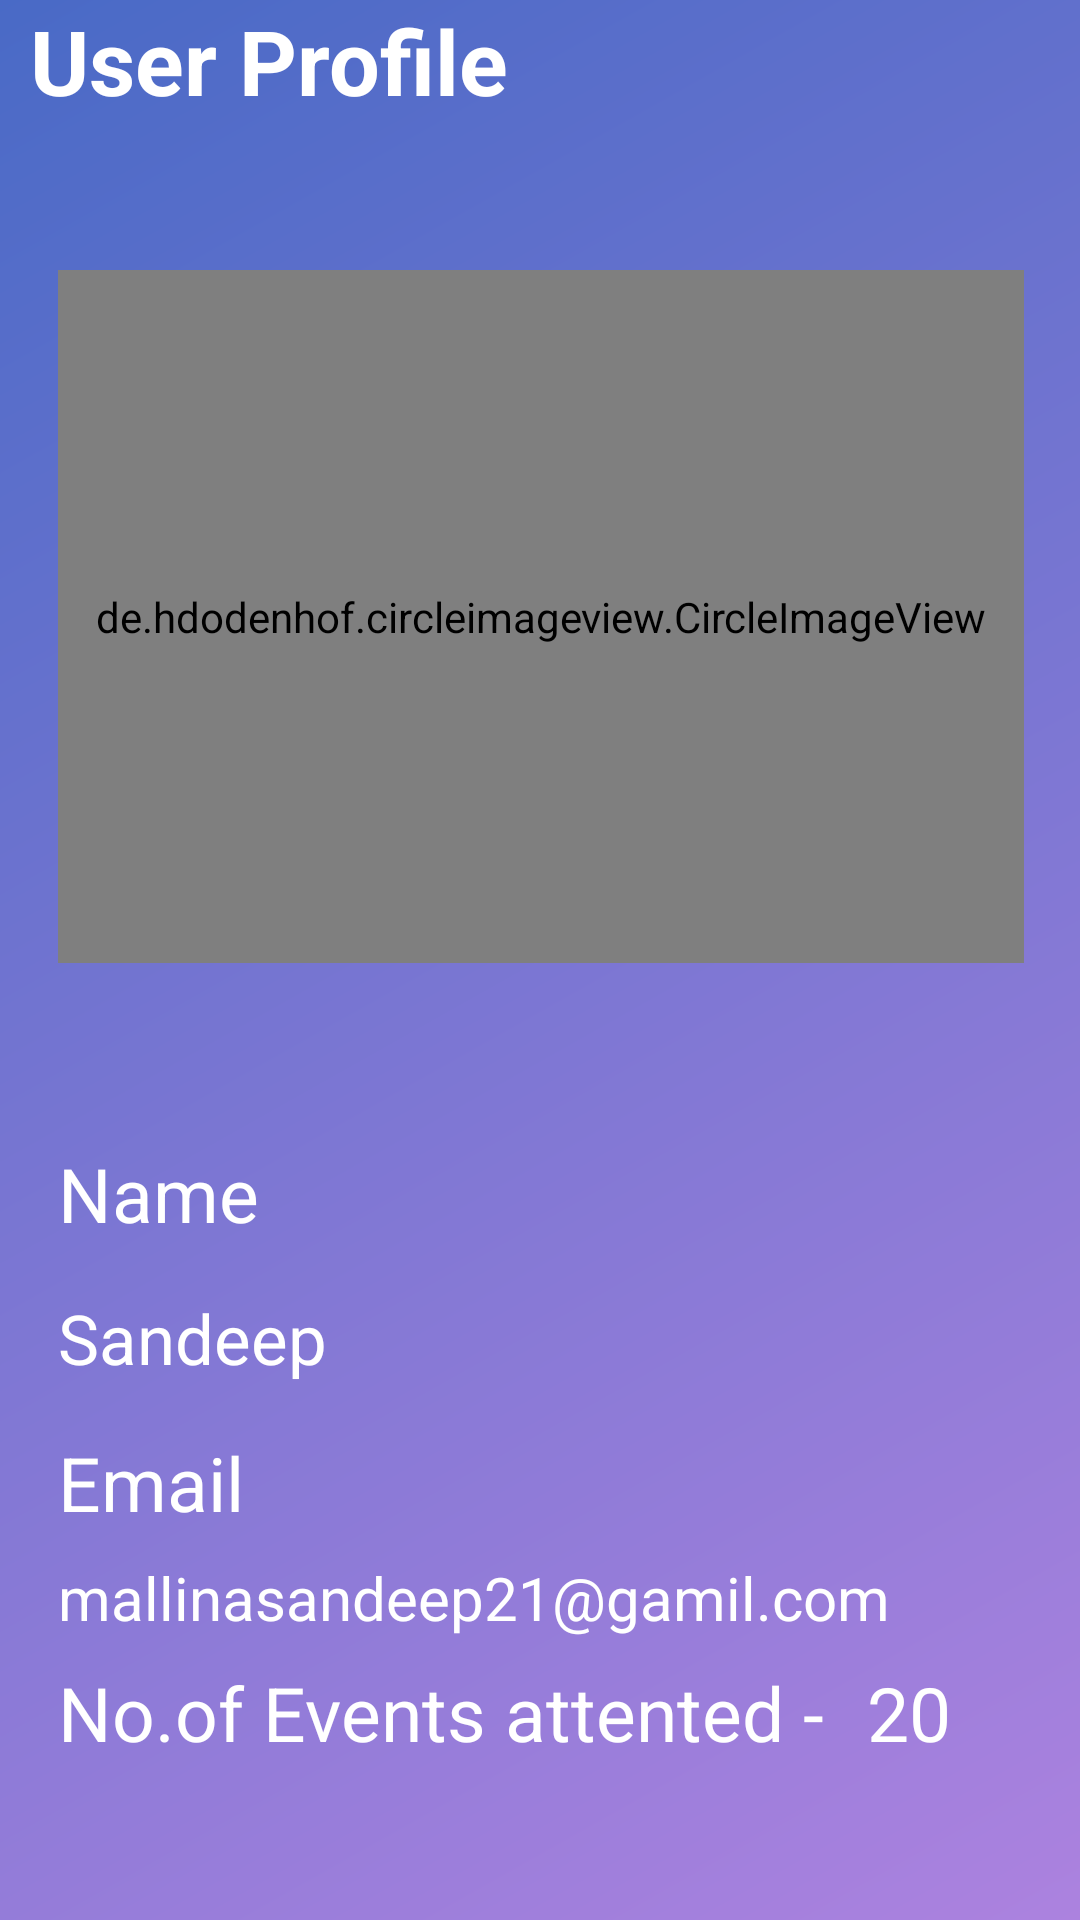

Android layout source for this screen:
<!-- AndroidManifest.xml: application theme Theme.MyApplicationcse225.DarkActionBar -->
<!-- res/layout/fragment_profile.xml -->
<?xml version="1.0" encoding="utf-8"?>
<androidx.constraintlayout.widget.ConstraintLayout xmlns:android="http://schemas.android.com/apk/res/android"
    xmlns:app="http://schemas.android.com/apk/res-auto"
    xmlns:tools="http://schemas.android.com/tools"
    android:layout_width="match_parent"
    android:layout_height="match_parent"
    android:background="@drawable/gradient_background12"
    tools:context=".FragmentProfile">

    <TextView
        android:id="@+id/profile_header"
        android:layout_width="match_parent"
        android:layout_height="50dp"
        android:paddingStart="10dp"
        android:text="User Profile"
        android:textColor="@color/white"
        android:textSize="30sp"
        android:textStyle="bold" />

    <de.hdodenhof.circleimageview.CircleImageView
        android:id="@+id/profile_image"
        android:layout_width="322dp"
        android:layout_height="231dp"
        android:layout_marginTop="40dp"
        android:src="@drawable/img"
        app:civ_border_color="#FF000000"
        app:civ_border_width="2dp"
        app:layout_constraintEnd_toEndOf="parent"
        app:layout_constraintHorizontal_bias="0.505"
        app:layout_constraintStart_toStartOf="parent"
        app:layout_constraintTop_toBottomOf="@+id/profile_header" />

    <TextView
        android:id="@+id/textView8"
        android:layout_width="wrap_content"
        android:layout_height="wrap_content"
        android:layout_marginTop="60dp"
        android:text="Name"
        android:textColor="@color/white"
        android:textSize="25dp"
        app:layout_constraintEnd_toEndOf="@+id/profile_image"
        app:layout_constraintHorizontal_bias="0.0"
        app:layout_constraintStart_toStartOf="@+id/profile_image"
        app:layout_constraintTop_toBottomOf="@+id/profile_image" />

    <TextView
        android:id="@+id/textView9"
        android:layout_width="wrap_content"
        android:layout_height="wrap_content"
        android:layout_marginTop="16dp"
        android:text="Email"
        android:textColor="@color/white"
        android:textSize="25dp"
        app:layout_constraintEnd_toEndOf="@+id/textView11"
        app:layout_constraintHorizontal_bias="0.0"
        app:layout_constraintStart_toStartOf="@+id/textView11"
        app:layout_constraintTop_toBottomOf="@+id/textView11" />

    <TextView
        android:id="@+id/textView10"
        android:layout_width="wrap_content"
        android:layout_height="wrap_content"
        android:layout_marginTop="8dp"
        android:text="No.of Events attented - "
        android:textColor="@color/white"
        android:textSize="25dp"
        app:layout_constraintEnd_toEndOf="@+id/textView12"
        app:layout_constraintHorizontal_bias="0.0"
        app:layout_constraintStart_toStartOf="@+id/textView12"
        app:layout_constraintTop_toBottomOf="@+id/textView12" />

    <TextView
        android:id="@+id/textView11"
        android:layout_width="wrap_content"
        android:layout_height="wrap_content"
        android:layout_marginTop="16dp"

        android:text="Sandeep"
        android:textColor="@color/white"
        android:textSize="23dp"
        app:layout_constraintEnd_toEndOf="@+id/textView8"
        app:layout_constraintHorizontal_bias="0.0"
        app:layout_constraintStart_toStartOf="@+id/textView8"
        app:layout_constraintTop_toBottomOf="@+id/textView8" />

    <TextView
        android:id="@+id/textView12"
        android:layout_width="wrap_content"
        android:layout_height="wrap_content"
        android:layout_marginTop="8dp"
        android:text="mallinasandeep21@gamil.com"
        android:textColor="@color/white"
        android:textSize="20dp"
        app:layout_constraintEnd_toEndOf="@+id/textView9"
        app:layout_constraintHorizontal_bias="0.0"
        app:layout_constraintStart_toStartOf="@+id/textView9"
        app:layout_constraintTop_toBottomOf="@+id/textView9" />

    <TextView
        android:id="@+id/textView13"
        android:layout_width="wrap_content"
        android:layout_height="wrap_content"
        android:layout_marginStart="8dp"
        android:text="20"
        android:textColor="@color/white"
        android:textSize="25dp"
        app:layout_constraintBottom_toBottomOf="@+id/textView10"
        app:layout_constraintStart_toEndOf="@+id/textView10"
        app:layout_constraintTop_toTopOf="@+id/textView10"
        app:layout_constraintVertical_bias="0.0" />

    <ImageView
        android:id="@+id/imageView9"
        android:layout_width="47dp"
        android:layout_height="38dp"
        android:layout_marginBottom="12dp"
        android:src="@drawable/ic_baseline_person_light"
        app:layout_constraintBottom_toBottomOf="@+id/profile_header"
        app:layout_constraintEnd_toEndOf="@+id/profile_header"
        app:layout_constraintHorizontal_bias="0.936"
        app:layout_constraintStart_toStartOf="@+id/profile_header" />
</androidx.constraintlayout.widget.ConstraintLayout>
<!-- resources referenced by this layout -->
<resources>
  <color name="white">#FFFFFFFF</color>
  <!-- drawable gradient_background12 (drawable) -->
  <?xml version="1.0" encoding="utf-8"?>
  <shape xmlns:android="http://schemas.android.com/apk/res/android"
      android:shape="rectangle">
      <gradient
          android:startColor="#AC82DF"
          android:endColor="#496AC6"
          android:angle="135" />
  </shape>
  <!-- drawable img: png bitmap (drawable, 46748 bytes) -->
  <style name="Theme.MyApplicationcse225.DarkActionBar">
          <item name="windowActionBar">true</item>
          <item name="windowNoTitle">false</item>
          <item name="android:windowIsTranslucent">false</item>
      </style>
</resources>
